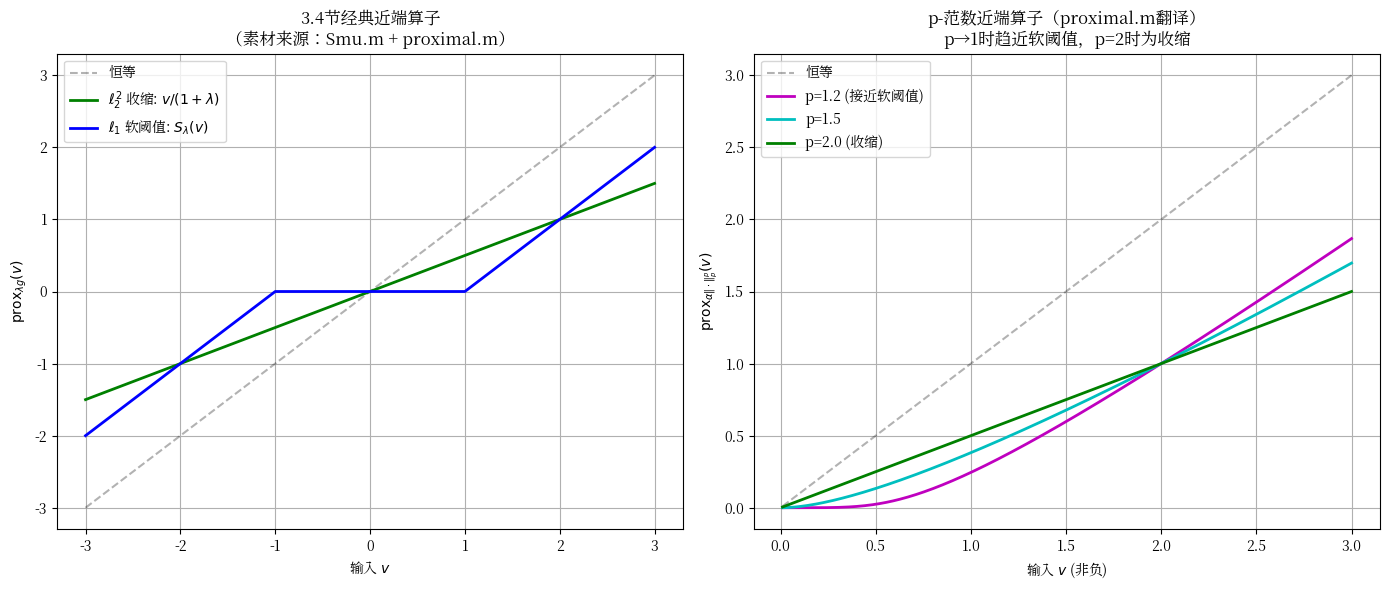

Reproduce this figure in Python.
"""
实验3.4 近端算子计算与性质
对应章节：3.4（近端算子定义、软阈值、硬阈值、收缩算子）
素材来源：winter_school/BolognaWinterSchool2023-main/Matlab/proximal.m (Python翻译)
          winter_school/BolognaWinterSchool2023-main/Matlab/Smu.m (Python翻译)
          Mathematics.../CompImLab25.ipynb Part 2 (soft_thresh函数)
"""

import numpy as np
import matplotlib.pyplot as plt
import warnings
import logging

# ====== 解决中文乱码的核心代码（Windows + Linux 自动适配）======
logging.getLogger('matplotlib').setLevel(logging.ERROR)
logging.getLogger('matplotlib.font_manager').setLevel(logging.ERROR)
warnings.filterwarnings("ignore", category=UserWarning)
warnings.filterwarnings("ignore", message=".*U\\+2212.*")
warnings.filterwarnings("ignore", message=".*glyph.*")
plt.rcParams['axes.unicode_minus'] = False

import platform
from matplotlib.font_manager import FontManager, FontProperties

def _find_chinese_font():
    """自动检测系统中可用的中文字体，兼容 Windows / Linux"""
    candidates = []
    if platform.system() == 'Windows':
        candidates = ['SimHei', 'Microsoft YaHei', 'KaiTi', 'FangSong']
    else:
        candidates = [
            'WenQuanYi Micro Hei', 'WenQuanYi Zen Hei',
            'Noto Sans CJK SC', 'Noto Sans CJK',
            'Source Han Sans SC', 'AR PL UMing CN',
            'SimHei',
        ]
    fm = FontManager()
    available = set(f.name for f in fm.ttflist)
    for font in candidates:
        if font in available:
            return font
    import os, re
    cjk_patterns = ['cjk', 'wqy', 'noto.*cjk', 'wenquan', 'chinese', 'simhei']
    for f in fm.ttflist:
        name_lower = f.name.lower()
        fname_lower = (os.path.basename(f.fname) if hasattr(f, 'fname') else '').lower()
        for pat in cjk_patterns:
            if re.search(pat, name_lower) or re.search(pat, fname_lower):
                return f.name
    return None

_cn_font = _find_chinese_font()
if _cn_font:
    plt.rcParams['font.sans-serif'] = [_cn_font] + plt.rcParams.get('font.sans-serif', [])
    plt.rcParams['font.family'] = 'sans-serif'
    print(f"[Font] 已检测到中文字体: {_cn_font}")
else:
    print("[Font] 未找到中文字体，中文可能显示为方框")
# ========================================================

# ---- 1. 软阈值 S_λ(v)（取自Smu.m的Python翻译）----
def soft_threshold(v, mu):
    """软阈值函数 S_mu(v) = sign(v) * max(|v|-mu, 0)
    翻译自 Smu.m (Daubechies, Defrise and De Mol 2004)
    
    原始Matlab代码:
        res = zeros(size(x));
        indneg = (x  <= -mu/2);
        indpos = (x  >=  mu/2);
        res(indneg) = x(indneg)+mu/2;
        res(indpos) = x(indpos)-mu/2;
    注：原Smu.m的阈值为mu/2，此处统一为标准软阈值定义（阈值为mu）
    """
    res = np.zeros_like(v)
    res[v <= -mu] = v[v <= -mu] + mu
    res[v >= mu] = v[v >= mu] - mu
    nonzero = np.sum(np.abs(v) >= mu) / len(v)
    return res, nonzero

# ---- 2. p-范数近端算子（取自proximal.m的Python翻译）----
def proximal_p(u, alpha, p, n_iter=10):
    """求解 v + alpha * v^(p-1) = u (v >= 0)
    翻译自 proximal.m (Kristian Bredies, 2012)
    
    原始Matlab代码结构:
        if (p == 2):  v = u/(1+alpha)                          (闭式解)
        if (p < 2):   v = min(u, (u/(alpha*(2-p)))^(1/(p-1))/2) + Newton迭代
        if (p > 2):   v = (u/alpha)^(1/(p-1))                  + Newton迭代
    
    对应3.4节知识点:
        p=2:  近端算子 = 收缩算子 v/(1+α)，即ℓ₂²近端
        p→1:  近端算子 → 软阈值，即ℓ₁近端
    """
    u = np.maximum(u, 0)  # 非负约束
    if p == 2:
        return u / (1 + alpha)
    
    if p < 2:
        v = np.minimum(u, (u / (alpha * (2 - p))) ** (1 / (p - 1)) / 2)
    else:
        v = (u / alpha) ** (1 / (p - 1))
    
    for _ in range(n_iter):
        v = v + (u - v - alpha * v ** (p - 1)) / (1 + alpha * (p - 1) * np.maximum(v ** (p - 2), 1e-12))
    return np.maximum(v, 0)

# ---- 3. 可视化：不同p值的近端算子 ----
alpha = 1.0
v = np.linspace(-3, 3, 1000)

# ℓ₂² 收缩: prox(v) = v/(1+α)  （3.4节表：ℓ₂²正则项的近端算子）
prox_l2 = v / (1 + alpha)

# ℓ₁ 软阈值: prox(v) = S_α(v)  （3.4节表：ℓ₁正则项的近端算子）
prox_l1, _ = soft_threshold(v, alpha)

# p-范数近端 (p=1.2, 1.5, 2.0)
v_pos = np.linspace(0.01, 3, 500)
prox_p12 = proximal_p(v_pos, alpha, 1.2)
prox_p15 = proximal_p(v_pos, alpha, 1.5)
prox_p20 = proximal_p(v_pos, alpha, 2.0)  # 应等于v/(1+α)

fig, axes = plt.subplots(1, 2, figsize=(14, 6))

# 全区间近端算子对比
axes[0].plot(v, v, 'k--', alpha=0.3, label='恒等')
axes[0].plot(v, prox_l2, 'g-', linewidth=2, label='$\\ell_2^2$ 收缩: $v/(1+\\lambda)$')
axes[0].plot(v, prox_l1, 'b-', linewidth=2, label='$\\ell_1$ 软阈值: $S_\\lambda(v)$')
axes[0].set_xlabel('输入 $v$')
axes[0].set_ylabel('$\\mathrm{prox}_{\\lambda g}(v)$')
axes[0].set_title('3.4节经典近端算子\n（素材来源：Smu.m + proximal.m）')
axes[0].legend()
axes[0].grid(True)

# p-范数近端（v>=0部分）
axes[1].plot(v_pos, v_pos, 'k--', alpha=0.3, label='恒等')
axes[1].plot(v_pos, prox_p12, 'm-', linewidth=2, label='p=1.2 (接近软阈值)')
axes[1].plot(v_pos, prox_p15, 'c-', linewidth=2, label='p=1.5')
axes[1].plot(v_pos, prox_p20, 'g-', linewidth=2, label='p=2.0 (收缩)')
axes[1].set_xlabel('输入 $v$ (非负)')
axes[1].set_ylabel('$\\mathrm{prox}_{\\alpha \\|\\cdot\\|_p^p}(v)$')
axes[1].set_title('p-范数近端算子（proximal.m翻译）\np→1时趋近软阈值，p=2时为收缩')
axes[1].legend()
axes[1].grid(True)

plt.tight_layout()
plt.show()
